Run: headless pygame with SDL's dummy video driver; simulated clock (each Clock.tick advances the game by its frame time, no real sleeping); random seed 0; keys injected as events and as key.get_pressed() state; no mouse input.
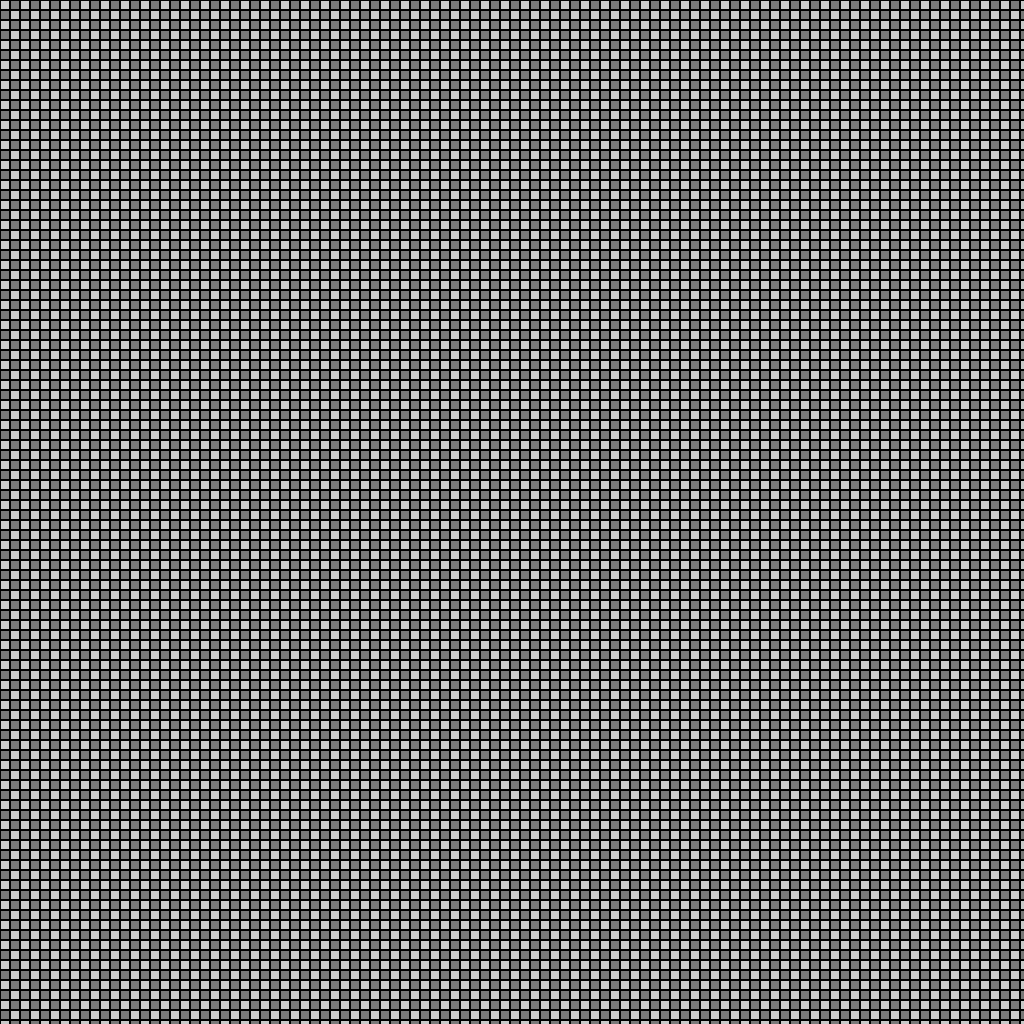
Frame 1 of 4 · flips 1–60 · no input
Frame 2 of 4 · flips 61–180 · tapped SPACE, RETURN · held RIGHT (→), D · screen unchanged from frame 1, image omitted
Frame 3 of 4 · flips 181–300 · held DOWN (↓), S · screen unchanged from frame 2, image omitted
Frame 4 of 4 · flips 301–420 · held LEFT (←), A, UP (↑), W · screen unchanged from frame 3, image omitted

The pygame program that drew these frames:

import pygame
import sys

pygame.init()

# --- Screen Setup ---
SCREEN_WIDTH = pygame.display.Info().current_w
SCREEN_HEIGHT = pygame.display.Info().current_w
screen = pygame.display.set_mode((SCREEN_WIDTH, SCREEN_HEIGHT))
pygame.display.set_caption("Scrollable Grid Demo")

# --- Grid & World Setup ---
WORLD_GRID_WIDTH_CELLS = 200  # Our "planet" is 50x50 cells
WORLD_GRID_HEIGHT_CELLS = 200
CELL_SIZE = 10              # Each cell is 32x32 pixels

WORLD_PIXEL_WIDTH = WORLD_GRID_WIDTH_CELLS * CELL_SIZE
WORLD_PIXEL_HEIGHT = WORLD_GRID_HEIGHT_CELLS * CELL_SIZE

# --- Camera Offset ---
camera_x = 0
camera_y = 0
camera_speed = 5 # Pixels per frame for scrolling

# --- Colors ---
BLACK = (0, 0, 0)
WHITE = (255, 255, 255)
BLUE = (0, 0, 255)

# --- Game Clock ---
clock = pygame.time.Clock()
FPS = 60

# --- Game Loop ---
running = True
while running:
    for event in pygame.event.get():
        if event.type == pygame.QUIT:
            running = False
        elif event.type == pygame.KEYDOWN:
            if event.key == pygame.K_ESCAPE:
                running = False

    # --- Camera Movement (Scrolling Logic) ---
    keys = pygame.key.get_pressed()
    if keys[pygame.K_LEFT]:
        camera_x -= camera_speed
    if keys[pygame.K_RIGHT]:
        camera_x += camera_speed
    if keys[pygame.K_UP]:
        camera_y -= camera_speed
    if keys[pygame.K_DOWN]:
        camera_y += camera_speed

    # --- Clamp Camera to World Bounds ---
    camera_x = max(0, camera_x)
    camera_x = min(camera_x, WORLD_PIXEL_WIDTH - SCREEN_WIDTH)
    if WORLD_PIXEL_WIDTH < SCREEN_WIDTH: # If world is smaller than screen, center it
        camera_x = 0 # Or (WORLD_PIXEL_WIDTH - SCREEN_WIDTH) // 2 for centering

    camera_y = max(0, camera_y)
    camera_y = min(camera_y, WORLD_PIXEL_HEIGHT - SCREEN_HEIGHT)
    if WORLD_PIXEL_HEIGHT < SCREEN_HEIGHT:
        camera_y = 0 # Or (WORLD_PIXEL_HEIGHT - SCREEN_HEIGHT) // 2 for centering


    # --- Drawing ---
    screen.fill(BLACK) # Clear the screen

    # --- Culling and Drawing Grid Cells ---
    # Calculate which cells are actually visible on screen
    start_col = max(0, camera_x // CELL_SIZE)
    end_col = min(WORLD_GRID_WIDTH_CELLS, (camera_x + SCREEN_WIDTH) // CELL_SIZE + 1) # +1 for cells partially visible
    start_row = max(0, camera_y // CELL_SIZE)
    end_row = min(WORLD_GRID_HEIGHT_CELLS, (camera_y + SCREEN_HEIGHT) // CELL_SIZE + 1)

    for r in range(start_row, end_row):
        for c in range(start_col, end_col):
            world_cell_x = c * CELL_SIZE
            world_cell_y = r * CELL_SIZE

            # Calculate screen coordinates using camera offset
            screen_cell_x = world_cell_x - camera_x
            screen_cell_y = world_cell_y - camera_y

            cell_rect = pygame.Rect(screen_cell_x, screen_cell_y, CELL_SIZE, CELL_SIZE)

            # Example: Draw a checkered pattern based on grid coordinates (r, c)
            if (r + c) % 2 == 0:
                color = (200, 200, 200) # Darker green
            else:
                color = (120, 120, 120) # Lighter green
            
            pygame.draw.rect(screen, color, cell_rect)
            pygame.draw.rect(screen, (0, 0, 0), cell_rect,1) # Black border

    pygame.display.flip() # Update the display

    clock.tick(FPS) # Control frame rate

pygame.quit()
sys.exit()
